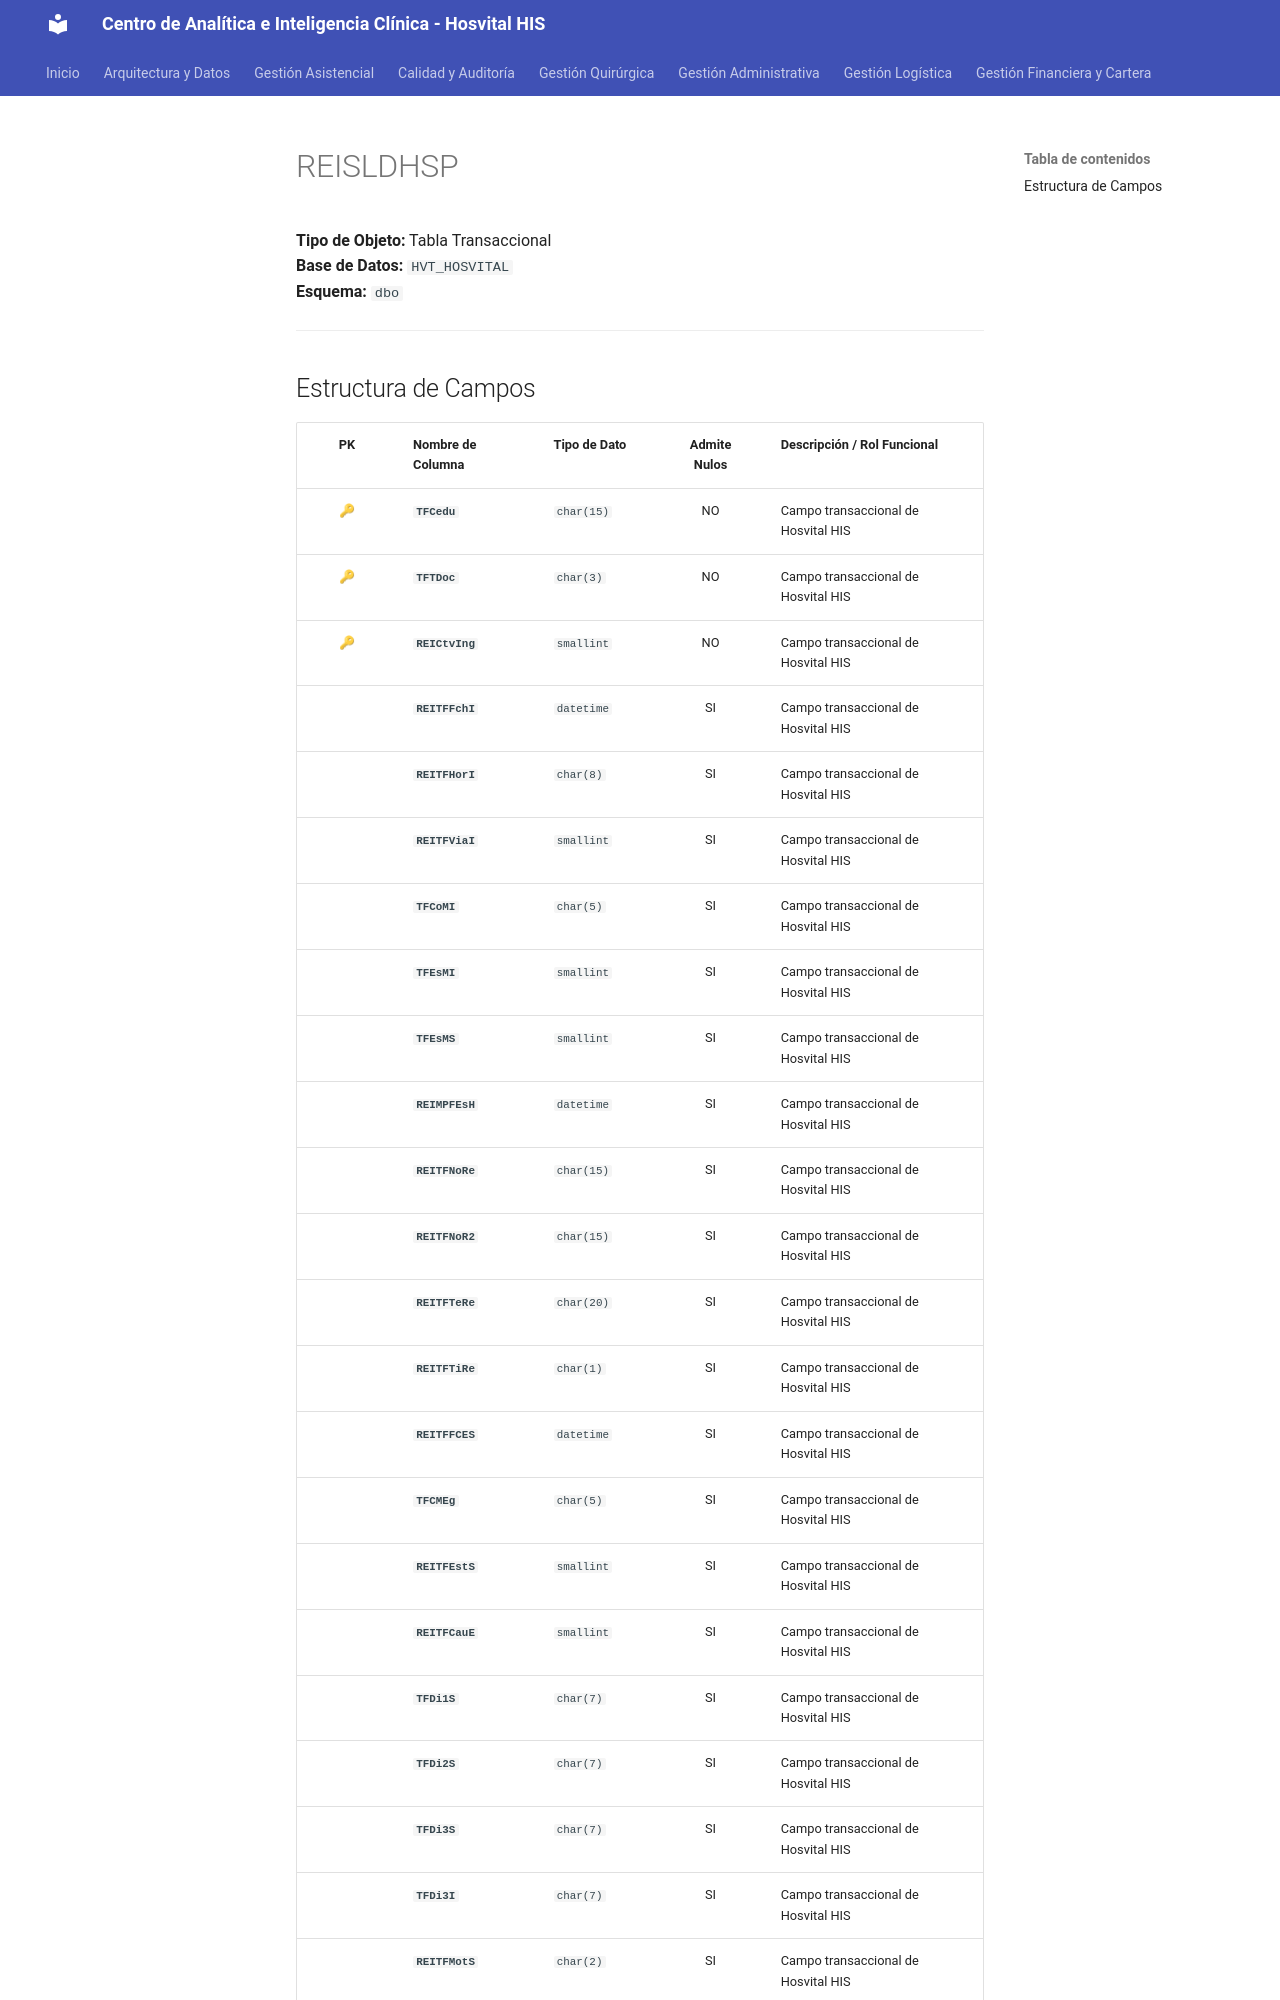

repository: SoporteSaludtech/superset-docs · page: diccionario-general/REISLDHSP/index.html · generator: mkdocs

# REISLDHSP

**Tipo de Objeto:** Tabla Transaccional  
**Base de Datos:** `HVT_HOSVITAL`  
**Esquema:** `dbo`

---

## Estructura de Campos

| PK | Nombre de Columna | Tipo de Dato | Admite Nulos | Descripción / Rol Funcional |
| :-: | :--- | :--- | :-: | :--- |
| 🔑 | **`TFCedu`** | `char(15)` | NO | Campo transaccional de Hosvital HIS |
| 🔑 | **`TFTDoc`** | `char(3)` | NO | Campo transaccional de Hosvital HIS |
| 🔑 | **`REICtvIng`** | `smallint` | NO | Campo transaccional de Hosvital HIS |
|  | **`REITFFchI`** | `datetime` | SI | Campo transaccional de Hosvital HIS |
|  | **`REITFHorI`** | `char(8)` | SI | Campo transaccional de Hosvital HIS |
|  | **`REITFViaI`** | `smallint` | SI | Campo transaccional de Hosvital HIS |
|  | **`TFCoMI`** | `char(5)` | SI | Campo transaccional de Hosvital HIS |
|  | **`TFEsMI`** | `smallint` | SI | Campo transaccional de Hosvital HIS |
|  | **`TFEsMS`** | `smallint` | SI | Campo transaccional de Hosvital HIS |
|  | **`REIMPFEsH`** | `datetime` | SI | Campo transaccional de Hosvital HIS |
|  | **`REITFNoRe`** | `char(15)` | SI | Campo transaccional de Hosvital HIS |
|  | **`REITFNoR2`** | `char(15)` | SI | Campo transaccional de Hosvital HIS |
|  | **`REITFTeRe`** | `char(20)` | SI | Campo transaccional de Hosvital HIS |
|  | **`REITFTiRe`** | `char(1)` | SI | Campo transaccional de Hosvital HIS |
|  | **`REITFFCES`** | `datetime` | SI | Campo transaccional de Hosvital HIS |
|  | **`TFCMEg`** | `char(5)` | SI | Campo transaccional de Hosvital HIS |
|  | **`REITFEstS`** | `smallint` | SI | Campo transaccional de Hosvital HIS |
|  | **`REITFCauE`** | `smallint` | SI | Campo transaccional de Hosvital HIS |
|  | **`TFDi1S`** | `char(7)` | SI | Campo transaccional de Hosvital HIS |
|  | **`TFDi2S`** | `char(7)` | SI | Campo transaccional de Hosvital HIS |
|  | **`TFDi3S`** | `char(7)` | SI | Campo transaccional de Hosvital HIS |
|  | **`TFDi3I`** | `char(7)` | SI | Campo transaccional de Hosvital HIS |
|  | **`REITFMotS`** | `char(2)` | SI | Campo transaccional de Hosvital HIS |
|  | **`REIMICodI`** | `int` | SI | Campo transaccional de Hosvital HIS |
|  | **`REITFCMAD`** | `char(10
